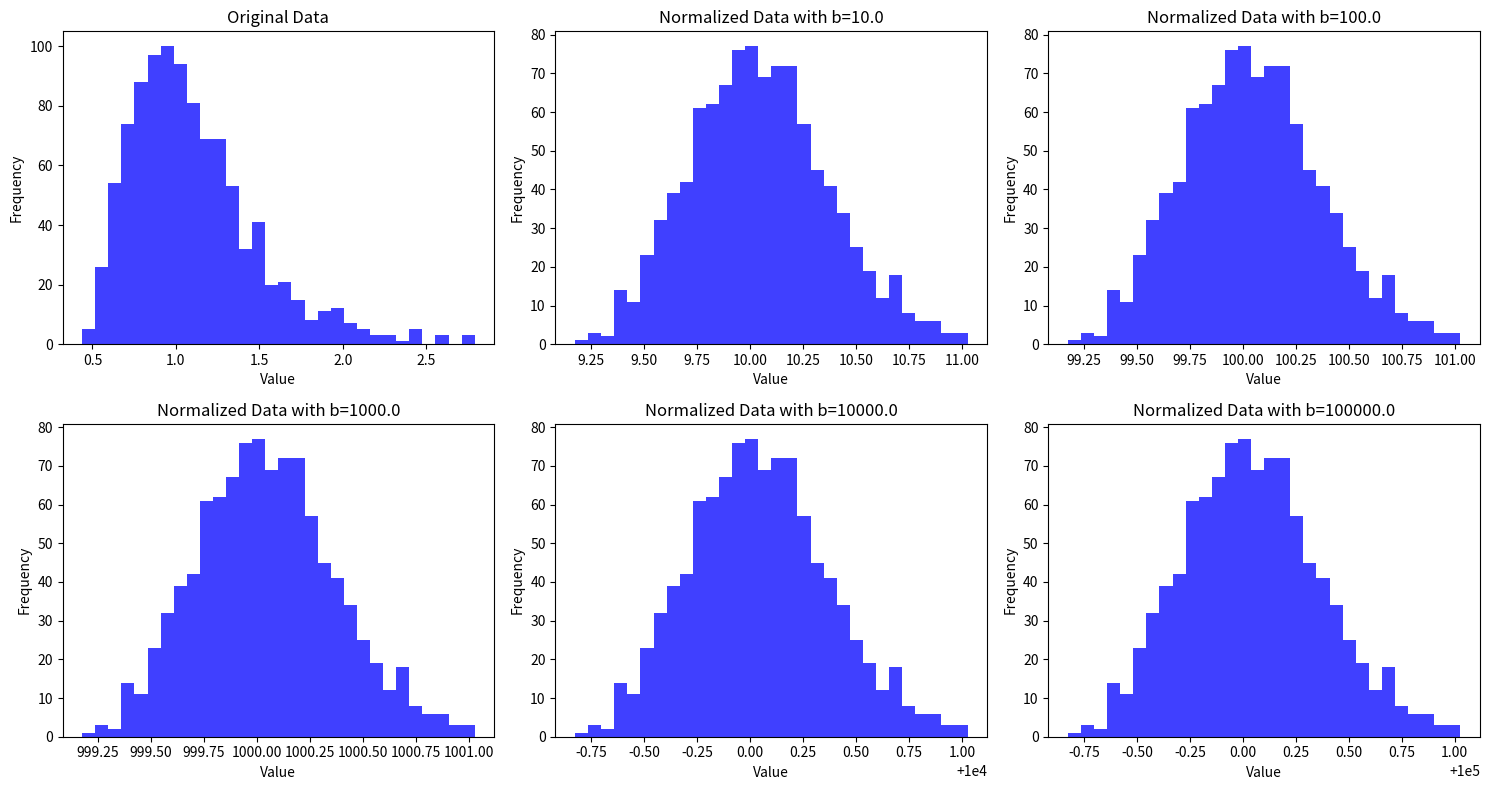

Generate this figure with matplotlib:
import matplotlib.pyplot as plt
import numpy as np
from scipy.stats import f

# 设定F分布的参数
d1 = 500  # 自由度1
d2 = 20  # 自由度2
size = 1000  # 样本数量

# 生成F分布数据
X = f.rvs(d1, d2, size=size)


# 正态化
# 设定不同的参数,看看正态化的效果
b = [10e0,10e1,10e2,10e3,10e4]

Y = [np.log(X) + b[i] for i in range(len(b))]

# 画图,用subplot展示正态化前后的差距
fig, axes = plt.subplots(2, 3, figsize=(15, 8))

# 原始数据直方图
axes[0, 0].hist(X, bins=30, alpha=0.75, color='blue')
axes[0, 0].set_title('Original Data')
axes[0, 0].set_xlabel('Value')
axes[0, 0].set_ylabel('Frequency')

# 正态化后的直方图
for i in range(5):
    ax = axes[(i + 1) // 3, (i + 1) % 3]
    ax.hist(Y[i], bins=30, alpha=0.75, color='blue')
    ax.set_title(f'Normalized Data with b={b[i]}')
    ax.set_xlabel('Value')
    ax.set_ylabel('Frequency')



# 调整子图间距
plt.tight_layout()

# 显示图形
plt.show()
